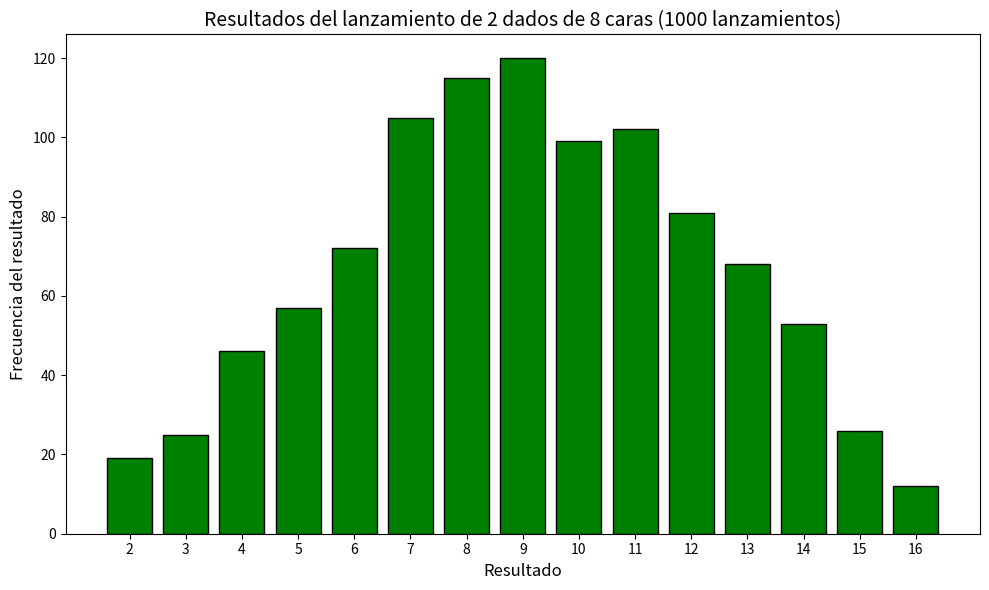

Source code (Python):
import matplotlib.pyplot as plt
import random

# Clase Dado, para lanzar un dado con un número dado de caras
class Dado:
    def __init__(self, lados=8):
        self.lados = lados

    def lanzar(self):
        return random.randint(1, self.lados )

# Crear dos dados de 8 caras
dado1 = Dado()
dado2 = Dado()

# Lanzar los dados 1000 veces y guardar los resultados
resultados = []
for lanzamiento in range(1000):
    resultado = dado1.lanzar() + dado2.lanzar()
    resultados.append(resultado)

# Analizar los resultados
frecuencias = []
maximo_resultado = dado1.lados + dado2.lados
valores_x = list(range(2, maximo_resultado + 1))

for valor in valores_x:
    frecuencia = resultados.count(valor)
    frecuencias.append(frecuencia)

# Visualizar los resultados usando matplotlib
plt.figure(figsize=(10, 6))
plt.bar(valores_x, frecuencias, color='green', edgecolor='black')

plt.title('Resultados del lanzamiento de 2 dados de 8 caras (1000 lanzamientos)', fontsize=14)
plt.xlabel('Resultado', fontsize=12)
plt.ylabel('Frecuencia del resultado', fontsize=12)
plt.xticks(valores_x)

# Mostrar la gráfica
plt.tight_layout()
plt.show()
